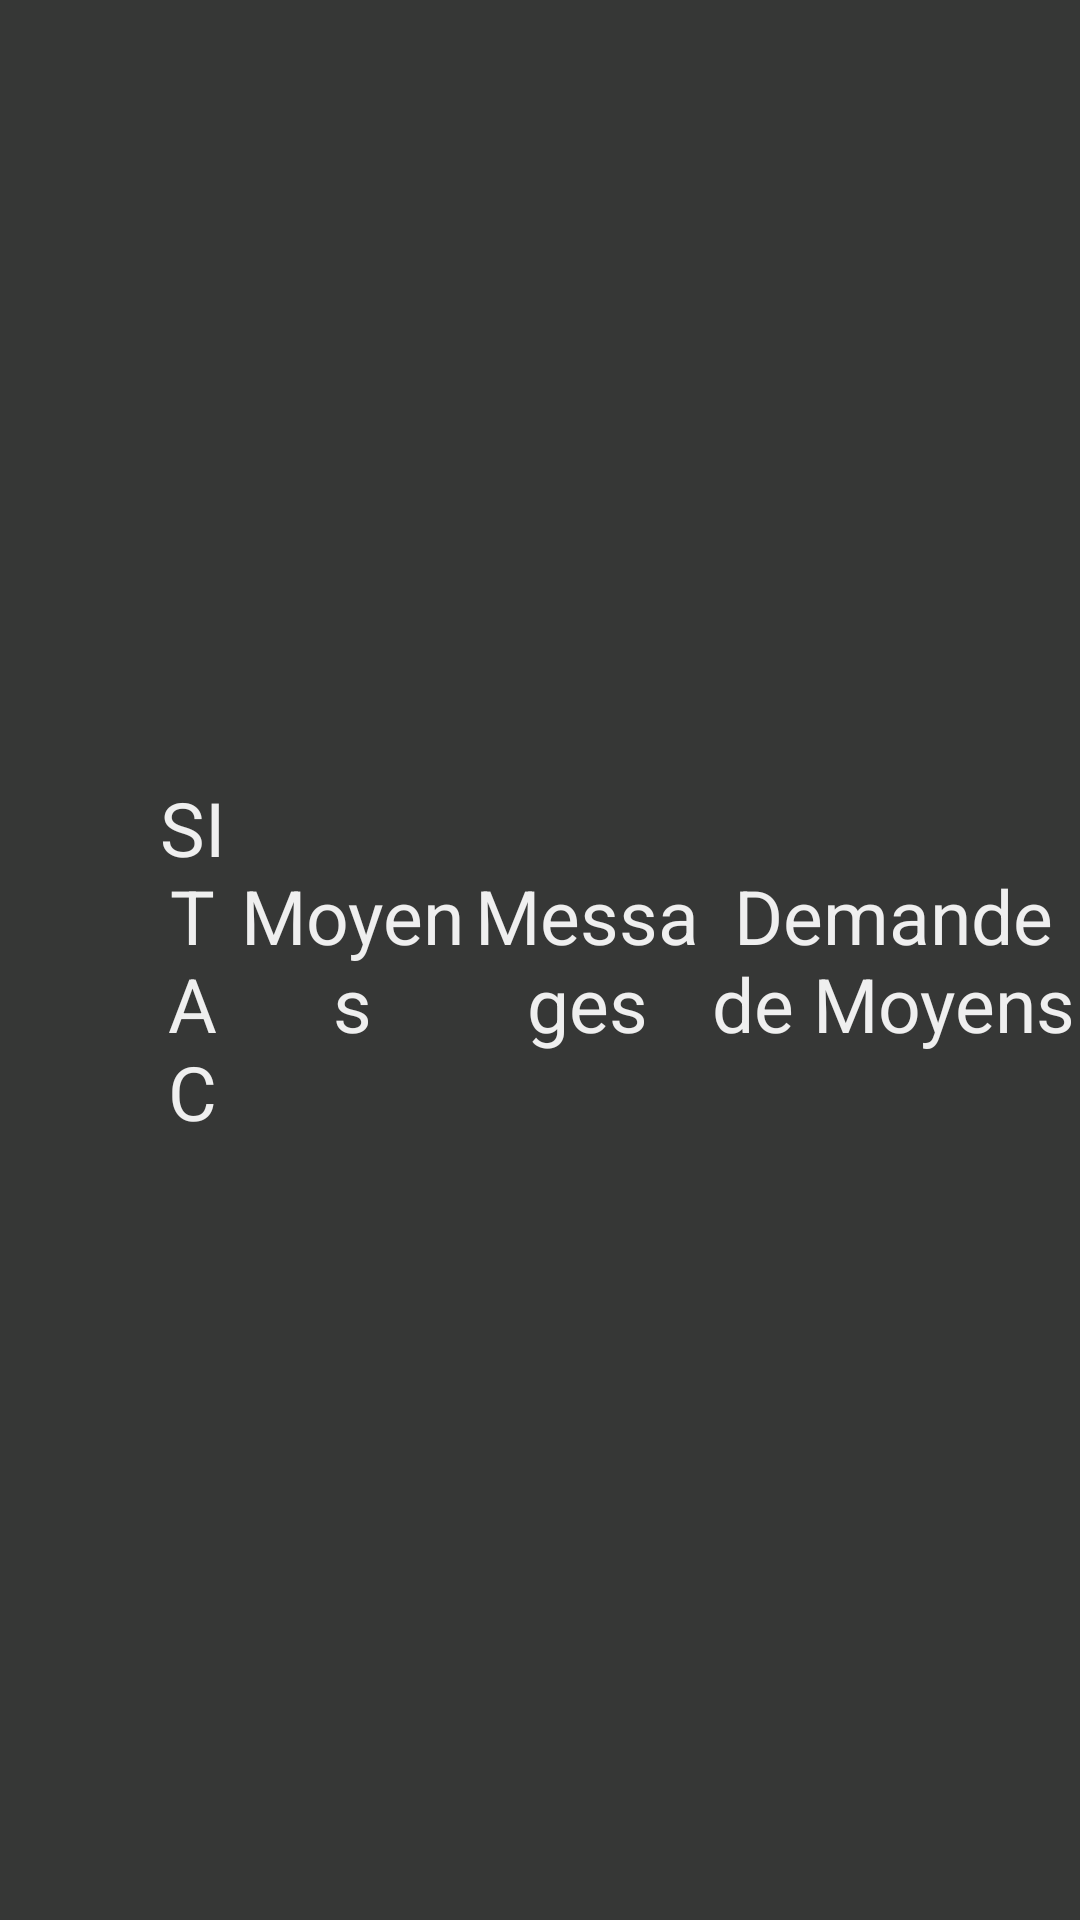

The Android layout XML behind this screen, and the referenced resources:
<!-- AndroidManifest.xml: application theme AppTheme -->
<!-- res/layout/age_fragmenu.xml -->
<?xml version="1.0" encoding="utf-8"?>
<LinearLayout xmlns:android="http://schemas.android.com/apk/res/android"
    android:layout_width="match_parent"
    android:layout_height="match_parent"
    android:background="#363736"
    android:orientation="horizontal" >

    <TextView
        android:id="@+id/sitac"
        android:layout_width="fill_parent"
        android:layout_height="match_parent"
        android:text="@string/sitac"
        android:textAppearance="?android:attr/textAppearanceLarge"
        android:textSize="25dip" 
		android:clickable="true"
		android:textColor="#efefef"
		android:layout_marginLeft="50dp"
		android:gravity="center_vertical|center_horizontal"
		android:layout_weight="1.2"/>
   
	<TextView
        android:id="@+id/moyens"
        android:layout_width="fill_parent"
        android:layout_height="match_parent"
        android:text="@string/moyens"
        android:textAppearance="?android:attr/textAppearanceLarge"
        android:textSize="25dip"
		android:clickable="true"
		android:textColor="#efefef"
		android:gravity="center_vertical|center_horizontal" 
		android:layout_weight="1.2"/>
      
	<TextView
        android:id="@+id/messages"
        android:layout_width="fill_parent"
        android:layout_height="match_parent"
        android:text="@string/messages"
        android:textAppearance="?android:attr/textAppearanceLarge"
        android:textSize="25dip"
		android:clickable="true"
		android:textColor="#efefef"
		android:gravity="center_vertical|center_horizontal" 
		android:layout_weight="1.2"/>
	
	<TextView
        android:id="@+id/demandeMoyen"
        android:layout_width="fill_parent"
        android:layout_height="match_parent"
        android:text="Demande de Moyens"
        android:textAppearance="?android:attr/textAppearanceLarge"
        android:textSize="25dip"
		android:clickable="true"
		android:textColor="#efefef"
		android:gravity="center_vertical|center_horizontal" 
		android:layout_weight="1"/>

</LinearLayout>
<!-- resources referenced by this layout -->
<resources>
  <string name="messages">Messages</string>
  <string name="moyens">Moyens</string>
  <string name="sitac">SITAC</string>
  <style name="AppTheme" parent="android:Theme.Light" />
</resources>
